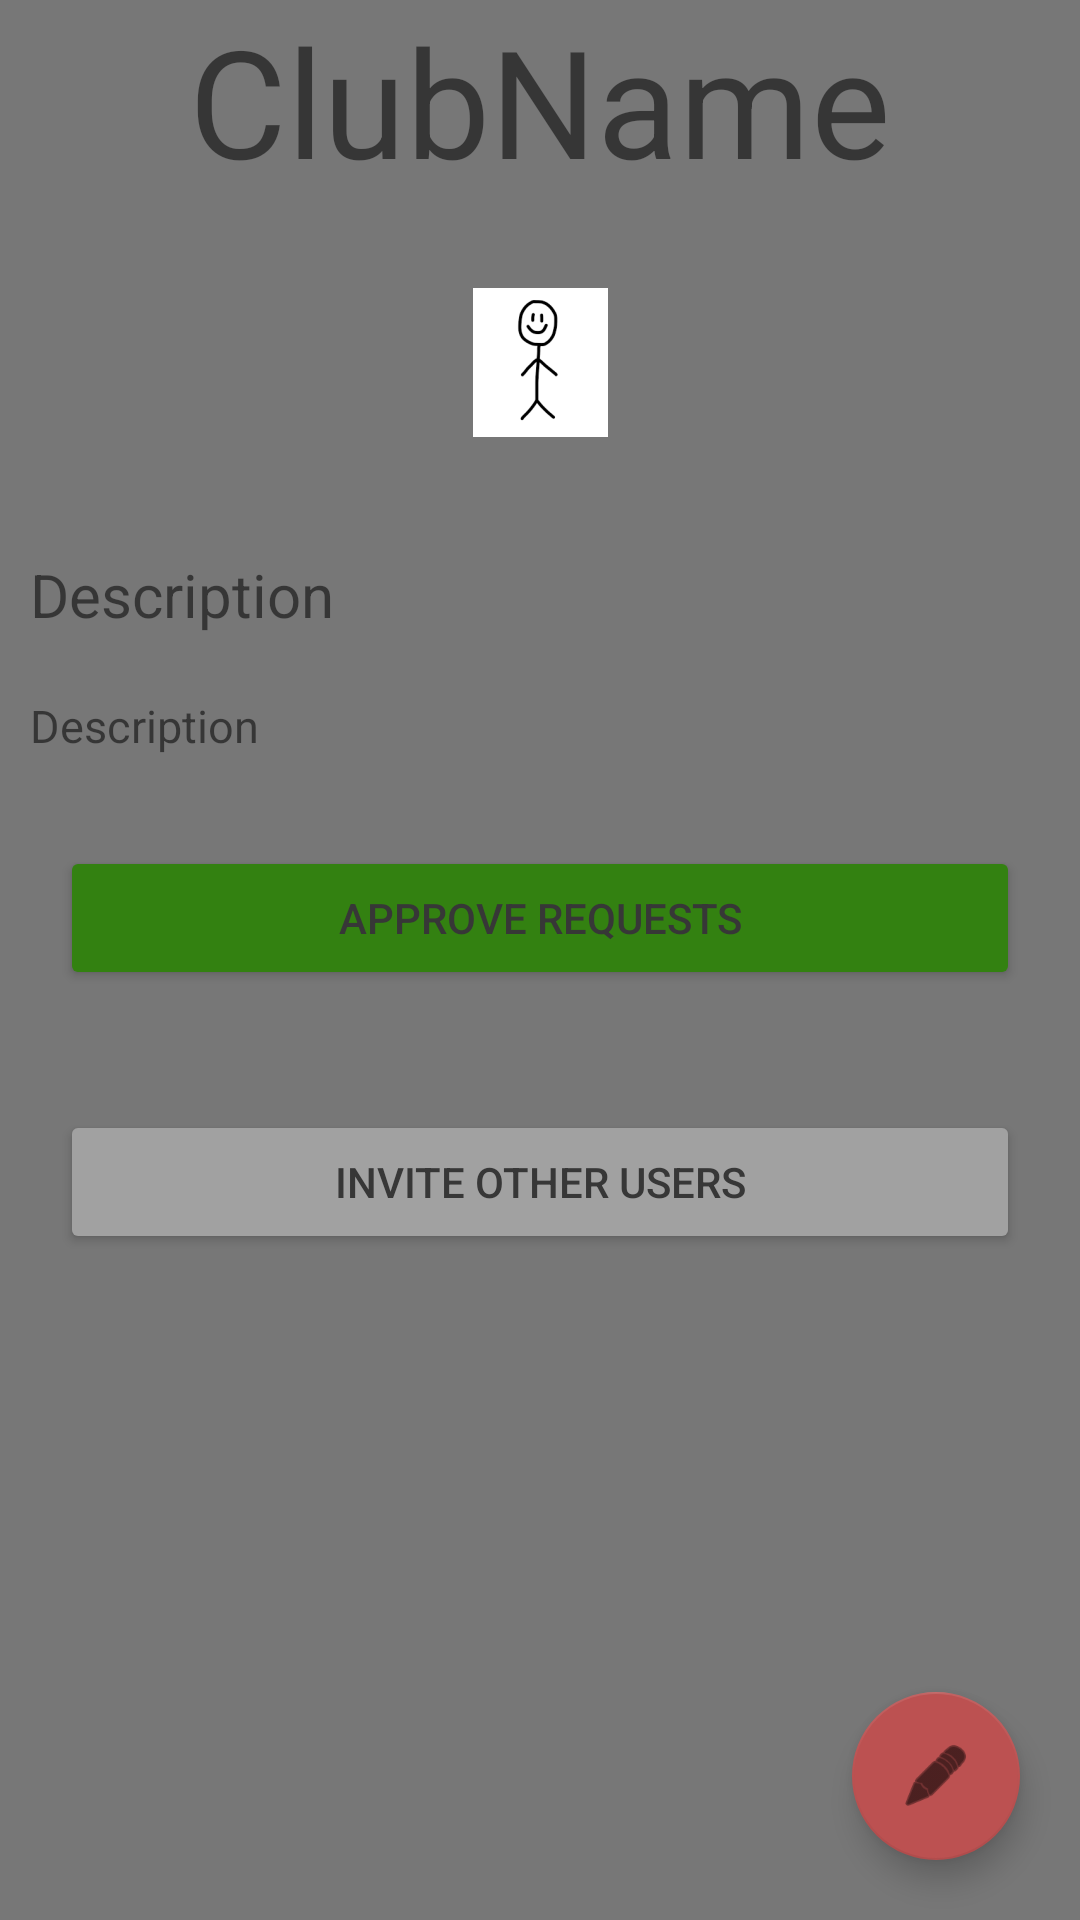

Write the Android layout XML for this screen, with the resource values it uses.
<!-- AndroidManifest.xml: application theme Theme.Clubbub -->
<!-- res/layout/fragment_owner_club_view_home2.xml -->
<?xml version="1.0" encoding="utf-8"?>
<androidx.constraintlayout.widget.ConstraintLayout
    xmlns:android="http://schemas.android.com/apk/res/android"
    xmlns:app="http://schemas.android.com/apk/res-auto"
    android:layout_width="match_parent"
    android:layout_height="match_parent"
    xmlns:tools="http://schemas.android.com/tools"
    android:background="@color/darker_grey"
    tools:context=".ui.club.owner.OwnerClubViewHomeFragment">

    <com.google.android.material.floatingactionbutton.FloatingActionButton
        android:id="@+id/editOwnerView"
        android:layout_width="wrap_content"
        android:layout_height="wrap_content"
        android:layout_marginEnd="20dp"
        android:layout_marginBottom="20dp"
        android:clickable="true"
        android:contentDescription="@string/edit"
        android:src="@android:drawable/ic_menu_edit"
        app:layout_constraintBottom_toBottomOf="parent"
        app:layout_constraintEnd_toEndOf="parent" />

    <ScrollView
        android:layout_width="match_parent"
        android:layout_height="match_parent"
        android:fillViewport="true"
        app:layout_constraintBottom_toBottomOf="parent"
        app:layout_constraintEnd_toEndOf="parent"
        app:layout_constraintStart_toStartOf="parent"
        app:layout_constraintTop_toTopOf="parent">

        <LinearLayout
            android:layout_width="match_parent"
            android:layout_height="wrap_content"
            android:background="@color/darker_grey"
            android:orientation="vertical">


            <TextView
                android:id="@+id/ownerClubViewTitle"
                android:layout_width="match_parent"
                android:layout_height="wrap_content"
                android:layout_gravity="center_horizontal"
                android:text="ClubName"
                android:textAlignment="center"
                android:textSize="50sp" />


            <ImageView
                android:id="@+id/ownerClubViewImageView"
                android:layout_width="wrap_content"
                android:layout_height="wrap_content"
                android:layout_gravity="center_horizontal"
                android:src="@mipmap/stickman_foreground" />


            <TextView
                android:id="@+id/ownerClubViewDescriptionTitle"
                android:layout_width="match_parent"
                android:layout_height="wrap_content"
                android:layout_gravity="center_horizontal"
                android:layout_margin="10dp"
                android:text="@string/description"
                android:textSize="20sp" />

            <TextView
                android:id="@+id/ownerClubViewDescription"
                android:layout_width="match_parent"
                android:layout_height="wrap_content"
                android:layout_gravity="center_horizontal"
                android:layout_margin="10dp"
                android:text="@string/description"
                android:textSize="15sp" />


            <LinearLayout
                android:layout_width="match_parent"
                android:layout_height="wrap_content"
                android:orientation="horizontal">

                <Button
                    android:layout_width="0dp"
                    android:layout_height="match_parent"
                    android:layout_margin="20dp"
                    android:layout_weight="1"
                    android:backgroundTint="@color/green"
                    android:text="@string/approve_requests"
                    android:textColor="@color/dark_grey" />

            </LinearLayout>

            <LinearLayout
                android:layout_width="match_parent"
                android:layout_height="wrap_content"
                android:orientation="horizontal">

                <Button
                    android:id="@+id/inviteOtherUsers"
                    android:layout_width="0dp"
                    android:layout_height="match_parent"
                    android:layout_margin="20dp"
                    android:layout_weight="1"
                    android:backgroundTint="@color/grey"
                    android:text="Invite Other Users"
                    android:textColor="@color/dark_grey" />

            </LinearLayout>

        </LinearLayout>


    </ScrollView>

</androidx.constraintlayout.widget.ConstraintLayout>
<!-- resources referenced by this layout -->
<resources>
  <color name="dark_grey">#373737</color>
  <color name="darker_grey">#777777</color>
  <color name="green">#338111</color>
  <color name="grey">#A1A1A1</color>
  <!-- mipmap stickman_foreground: png bitmap (mipmap-hdpi, 2282 bytes) -->
  <string name="approve_requests">Approve Requests</string>
  <string name="description">Description</string>
  <string name="edit">Edit</string>
  <style name="Theme.Clubbub" parent="Theme.MaterialComponents.DayNight.DarkActionBar">
          
          <item name="colorPrimary">@color/red</item>
          <item name="colorPrimaryVariant">@color/darker_grey</item>
          <item name="colorOnPrimary">@color/dark_grey</item>
          
          <item name="colorSecondary">@color/red</item>
          <item name="colorSecondaryVariant">@color/teal_700</item>
          <item name="colorOnSecondary">@color/black</item>
          
          <item name="android:statusBarColor" tools:targetApi="l">?attr/colorPrimaryVariant</item>
          
      </style>
  <color name="red">#BC5151</color>
  <color name="teal_700">#FF018786</color>
  <color name="black">#FF000000</color>
</resources>
